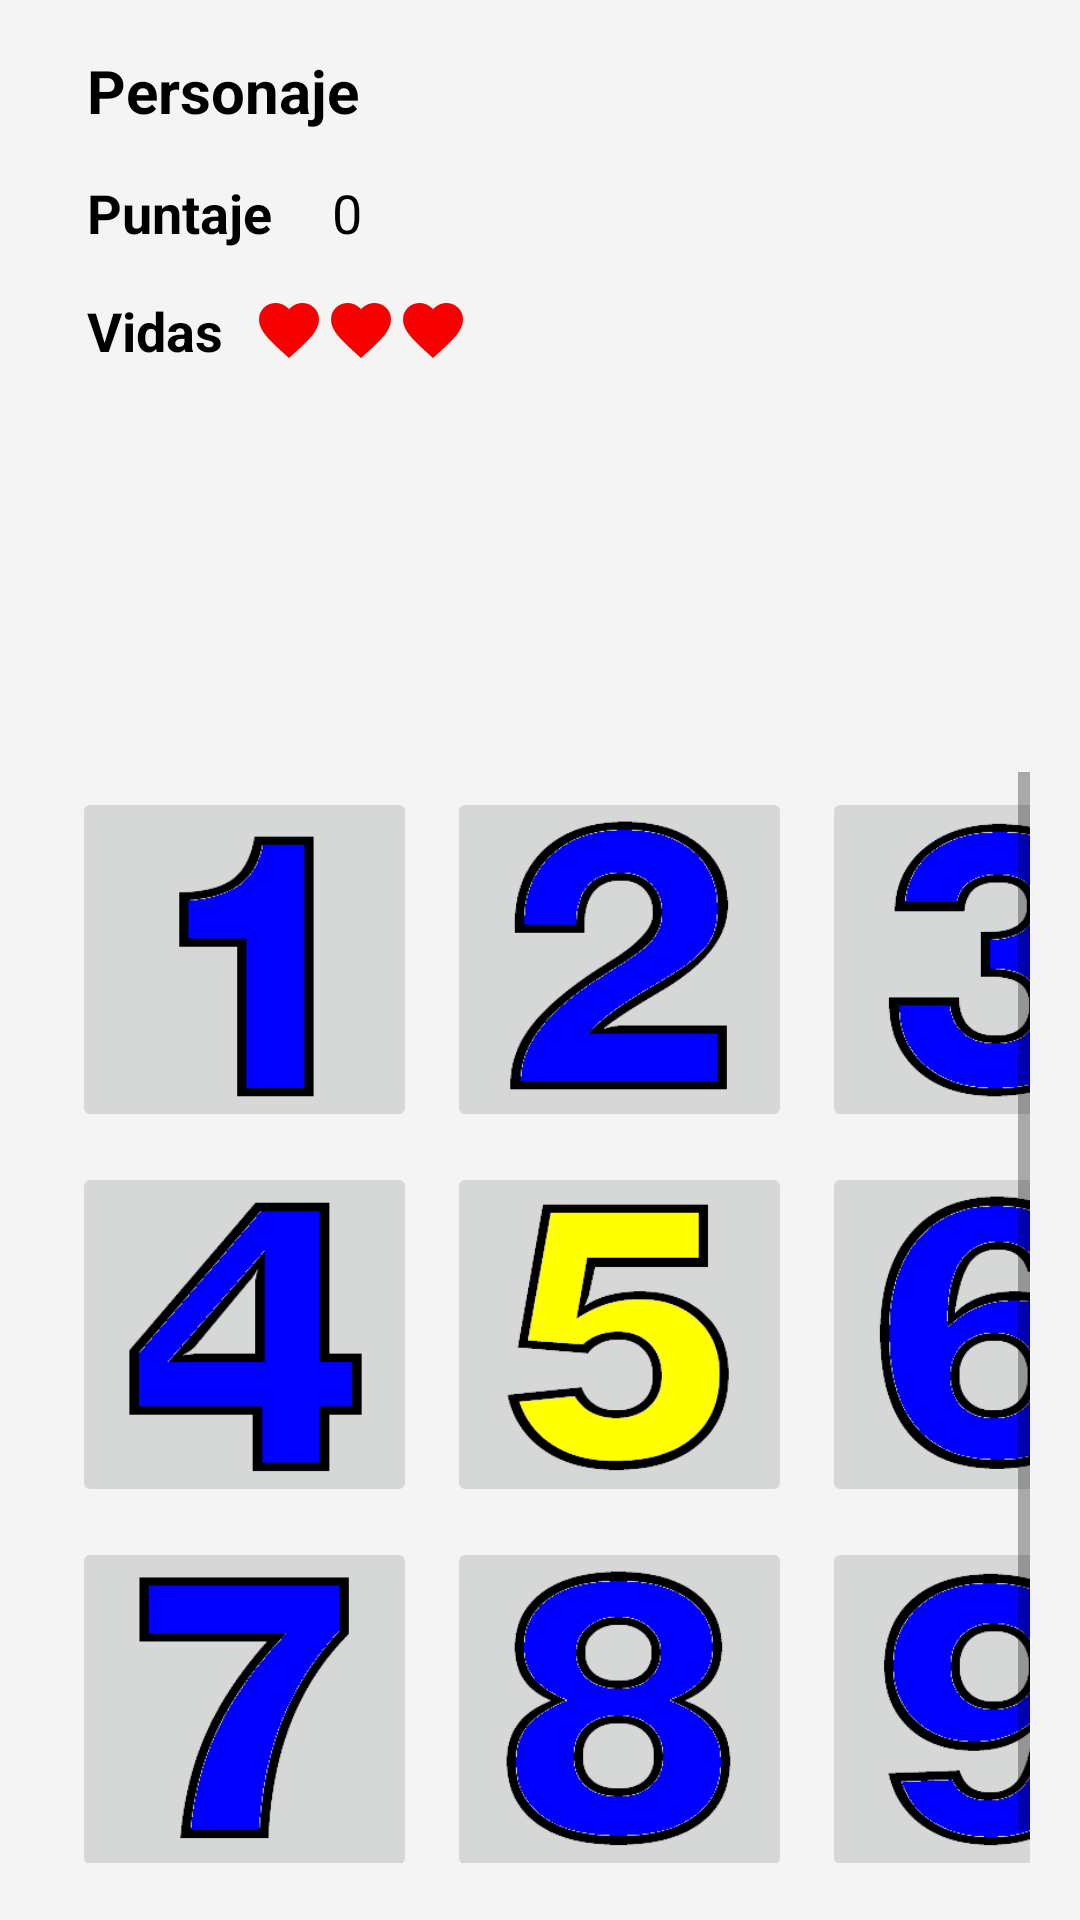

Android layout source for this screen:
<!-- AndroidManifest.xml: application theme Theme.ParcialH4 -->
<!-- res/layout/activity_segundo_lvl.xml -->
<?xml version="1.0" encoding="utf-8"?>
<RelativeLayout xmlns:android="http://schemas.android.com/apk/res/android"
    android:layout_width="match_parent"
    android:layout_height="match_parent"
    xmlns:app="http://schemas.android.com/apk/res-auto"
    android:background="#F4F4F4">

    <LinearLayout
        android:layout_width="match_parent"
        android:layout_height="match_parent"
        android:layout_alignParentStart="true"
        android:layout_alignParentBottom="true"
        android:layout_marginStart="19dp"
        android:layout_marginTop="50px"
        android:layout_marginEnd="50px"
        android:layout_marginBottom="19dp"
        android:gravity="top"
        android:orientation="vertical">

        <TextView
            android:id="@+id/id_personaje"
            android:layout_width="match_parent"
            android:layout_height="wrap_content"
            android:layout_marginHorizontal="10dp"
            android:layout_marginBottom="15dp"
            android:text="Personaje"
            android:textColor="#000"
            android:textSize="20sp"
            android:textStyle="bold" />

        <LinearLayout
            android:layout_width="match_parent"
            android:layout_height="wrap_content"
            android:orientation="horizontal">

            <TextView
                android:layout_width="wrap_content"
                android:layout_height="wrap_content"
                android:layout_marginHorizontal="10dp"
                android:layout_marginBottom="15dp"
                android:text="Puntaje"
                android:textColor="#000"
                android:textSize="18sp"
                android:textStyle="bold" />

            <TextView
                android:id="@+id/puntaje"
                android:layout_width="wrap_content"
                android:layout_height="wrap_content"
                android:layout_marginHorizontal="10dp"
                android:layout_marginBottom="15dp"
                android:text="0"
                android:textColor="#000"
                android:textSize="18sp"
                android:textStyle="normal" />

        </LinearLayout>

        <LinearLayout
            android:layout_width="match_parent"
            android:layout_height="wrap_content"
            android:orientation="horizontal">

            <TextView
                android:layout_width="wrap_content"
                android:layout_height="wrap_content"
                android:layout_marginHorizontal="10dp"
                android:layout_marginBottom="15dp"
                android:text="Vidas"
                android:textColor="#000"
                android:textSize="18sp"
                android:textStyle="bold" />

            <ImageView
                android:id="@+id/vida1"
                android:layout_width="wrap_content"
                android:layout_height="wrap_content"
                android:src="@drawable/ic_baseline_favorite_24" />

            <ImageView
                android:id="@+id/vida2"
                android:layout_width="wrap_content"
                android:layout_height="wrap_content"
                android:src="@drawable/ic_baseline_favorite_24" />

            <ImageView
                android:id="@+id/vida3"
                android:layout_width="wrap_content"
                android:layout_height="wrap_content"
                android:src="@drawable/ic_baseline_favorite_24" />

        </LinearLayout>

        <ImageView
            android:id="@+id/imagen"
            android:layout_width="match_parent"
            android:layout_height="120dp"
            android:scaleType="centerInside" />

        <ScrollView
            android:layout_width="match_parent"
            android:layout_height="wrap_content">

            <GridLayout
                android:layout_width="match_parent"
                android:layout_height="wrap_content"
                android:alignmentMode="alignMargins"
                android:columnCount="3"
                android:columnOrderPreserved="false"
                android:rowCount="3">

                <ImageButton
                    android:id="@+id/button1"
                    android:layout_width="115dp"
                    android:layout_height="115dp"
                    android:layout_margin="5dp"
                    android:scaleType="centerInside"
                    android:src="@drawable/uno" />

                <ImageButton
                    android:id="@+id/button2"
                    android:layout_width="115dp"
                    android:layout_height="115dp"
                    android:layout_margin="5dp"
                    android:scaleType="centerInside"
                    android:src="@drawable/dos" />

                <ImageButton
                    android:id="@+id/button3"
                    android:layout_width="115dp"
                    android:layout_height="115dp"
                    android:layout_margin="5dp"
                    android:scaleType="centerInside"
                    android:src="@drawable/tres" />

                <ImageButton
                    android:id="@+id/button4"
                    android:layout_width="115dp"
                    android:layout_height="115dp"
                    android:layout_margin="5dp"
                    android:scaleType="centerInside"
                    android:src="@drawable/cuatro" />

                <ImageButton
                    android:id="@+id/button5"
                    android:layout_width="115dp"
                    android:layout_height="115dp"
                    android:layout_margin="5dp"
                    android:scaleType="centerInside"
                    android:src="@drawable/cinco" />

                <ImageButton
                    android:id="@+id/button6"
                    android:layout_width="115dp"
                    android:layout_height="115dp"
                    android:layout_margin="5dp"
                    android:scaleType="centerInside"
                    android:src="@drawable/seis" />

                <ImageButton
                    android:id="@+id/button7"
                    android:layout_width="115dp"
                    android:layout_height="115dp"
                    android:layout_margin="5dp"
                    android:scaleType="centerInside"
                    android:src="@drawable/siete" />

                <ImageButton
                    android:id="@+id/button8"
                    android:layout_width="115dp"
                    android:layout_height="115dp"
                    android:layout_margin="5dp"
                    android:scaleType="centerInside"
                    android:src="@drawable/ocho" />

                <ImageButton
                    android:id="@+id/button9"
                    android:layout_width="115dp"
                    android:layout_height="115dp"
                    android:layout_margin="5dp"
                    android:scaleType="centerInside"
                    android:src="@drawable/nueve" />

            </GridLayout>

        </ScrollView>

    </LinearLayout>

</RelativeLayout>
<!-- resources referenced by this layout -->
<resources>
  <!-- drawable cinco: gif bitmap (drawable, 13241 bytes) -->
  <!-- drawable cuatro: gif bitmap (drawable, 11196 bytes) -->
  <!-- drawable dos: gif bitmap (drawable, 12731 bytes) -->
  <!-- drawable ic_baseline_favorite_24 (drawable) -->
  <vector xmlns:android="http://schemas.android.com/apk/res/android"
      android:width="24dp"
      android:height="24dp"
      android:viewportWidth="24"
      android:viewportHeight="24"
      android:tint="#F60000">
    <path
        android:fillColor="#F60000"
        android:pathData="M12,21.35l-1.45,-1.32C5.4,15.36 2,12.28 2,8.5 2,5.42 4.42,3 7.5,3c1.74,0 3.41,0.81 4.5,2.09C13.09,3.81 14.76,3 16.5,3 19.58,3 22,5.42 22,8.5c0,3.78 -3.4,6.86 -8.55,11.54L12,21.35z"/>
  </vector>
  <!-- drawable nueve: gif bitmap (drawable, 15281 bytes) -->
  <!-- drawable ocho: gif bitmap (drawable, 15441 bytes) -->
  <!-- drawable seis: gif bitmap (drawable, 15266 bytes) -->
  <!-- drawable siete: gif bitmap (drawable, 9256 bytes) -->
  <!-- drawable tres: gif bitmap (drawable, 13571 bytes) -->
  <!-- drawable uno: gif bitmap (drawable, 8316 bytes) -->
  <style name="Theme.ParcialH4" parent="Theme.MaterialComponents.DayNight.NoActionBar">
          
          <item name="colorPrimary">@color/purple_500</item>
          <item name="colorPrimaryVariant">@color/purple_700</item>
          <item name="colorOnPrimary">@color/white</item>
          
          <item name="colorSecondary">@color/teal_200</item>
          <item name="colorSecondaryVariant">@color/teal_700</item>
          <item name="colorOnSecondary">@color/black</item>
          
          <item name="android:statusBarColor" tools:targetApi="l">?attr/colorPrimaryVariant</item>
          
      </style>
  <!-- not gathered from this repository: default colours our renderer supplied (Android Studio template values) -->
  <color name="purple_500">#FF6200EE</color>
  <color name="purple_700">#FF3700B3</color>
  <color name="teal_200">#FF03DAC5</color>
  <color name="teal_700">#FF018786</color>
  <color name="black">#FF000000</color>
  <color name="white">#FFFFFFFF</color>
</resources>
